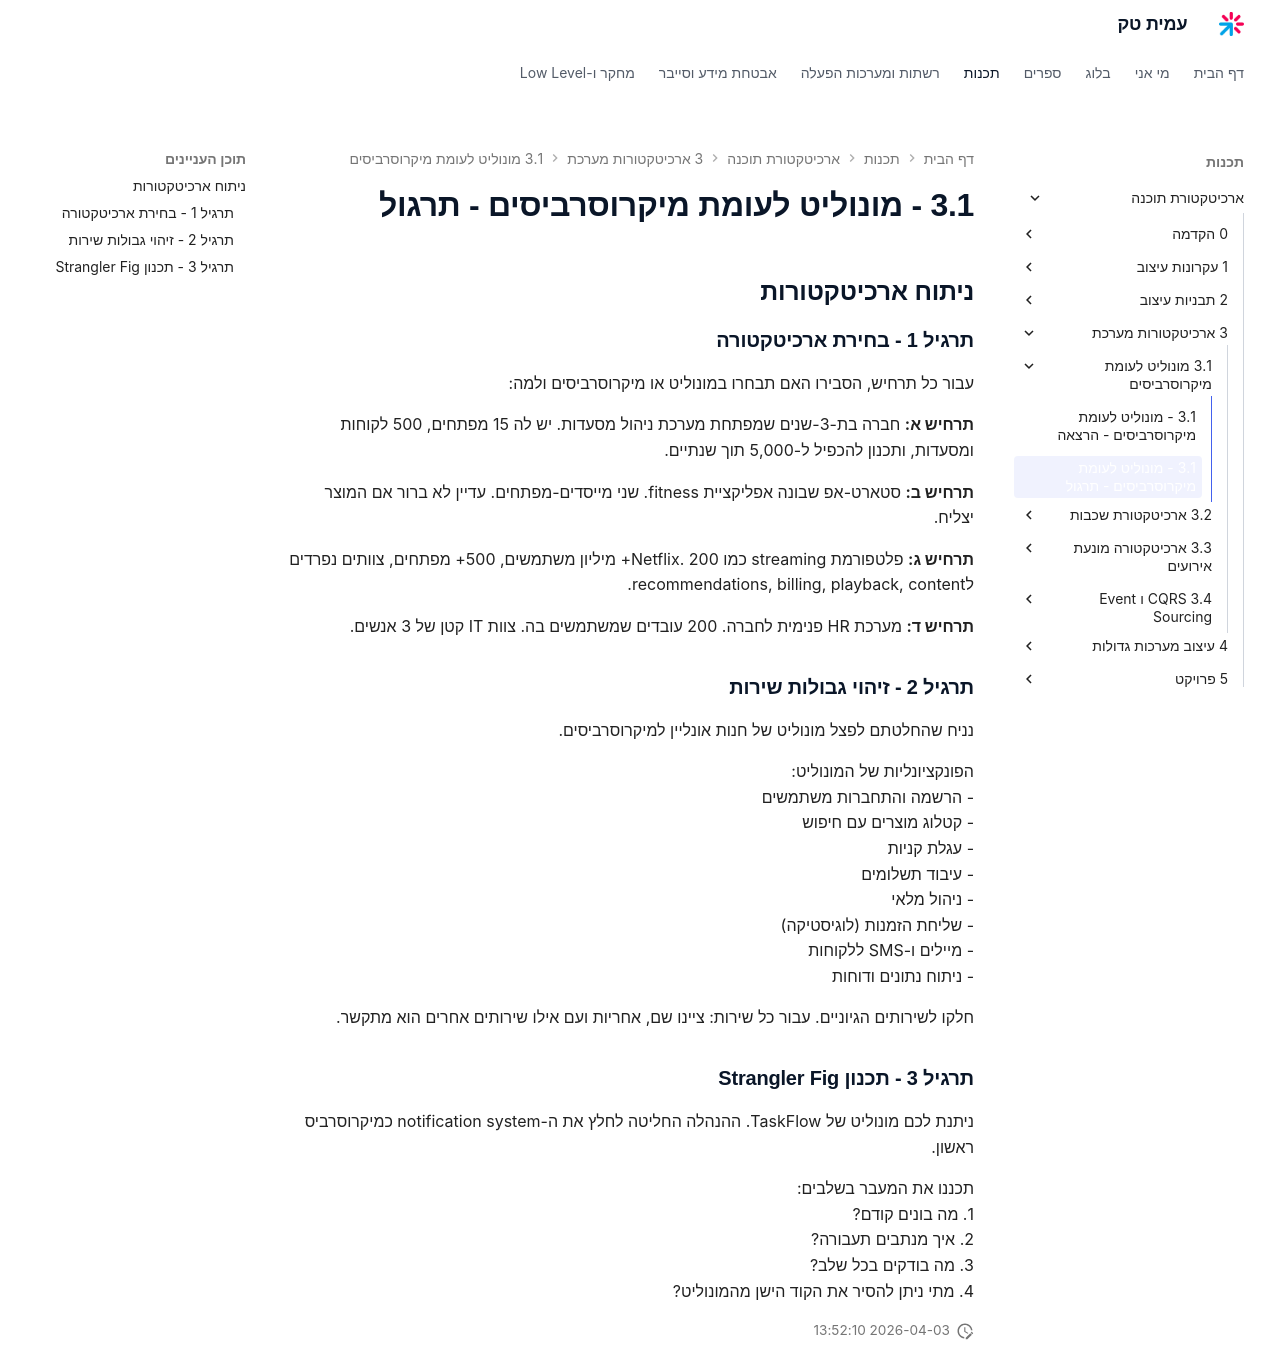

repository: AmitPinchasi/amittech · page: ארכיטקטורת-תוכנה/3 - ארכיטקטורות מערכת/3.1 - מונוליט לעומת מיקרוסרביסים/3.1 - מונוליט לעומת מיקרוסרביסים - תרגול/index.html · generator: mkdocs

## ניתוח ארכיטקטורות

### תרגיל 1 - בחירת ארכיטקטורה

עבור כל תרחיש, הסבירו האם תבחרו במונוליט או מיקרוסרביסים ולמה:

**תרחיש א:** חברה בת-3-שנים שמפתחת מערכת ניהול מסעדות. יש לה 15 מפתחים, 500 לקוחות ומסעדות, ותכנון להכפיל ל-5,000 תוך שנתיים.

**תרחיש ב:** סטארט-אפ שבונה אפליקציית fitness. שני מייסדים-מפתחים. עדיין לא ברור אם המוצר יצליח.

**תרחיש ג:** פלטפורמת streaming כמו Netflix. 200+ מיליון משתמשים, 500+ מפתחים, צוותים נפרדים לrecommendations, billing, playback, content.

**תרחיש ד:** מערכת HR פנימית לחברה. 200 עובדים שמשתמשים בה. צוות IT קטן של 3 אנשים.

### תרגיל 2 - זיהוי גבולות שירות

נניח שהחלטתם לפצל מונוליט של חנות אונליין למיקרוסרביסים.

הפונקציונליות של המונוליט:
- הרשמה והתחברות משתמשים
- קטלוג מוצרים עם חיפוש
- עגלת קניות
- עיבוד תשלומים
- ניהול מלאי
- שליחת הזמנות (לוגיסטיקה)
- מיילים ו-SMS ללקוחות
- ניתוח נתונים ודוחות

חלקו לשירותים הגיוניים. עבור כל שירות: ציינו שם, אחריות ועם אילו שירותים אחרים הוא מתקשר.

### תרגיל 3 - תכנון Strangler Fig

ניתנת לכם מונוליט של TaskFlow. ההנהלה החליטה לחלץ את ה-notification system כמיקרוסרביס ראשון.

תכננו את המעבר בשלבים:
1. מה בונים קודם?
2. איך מנתבים תעבורה?
3. מה בודקים בכל שלב?
4. מתי ניתן להסיר את הקוד הישן מהמונוליט?
